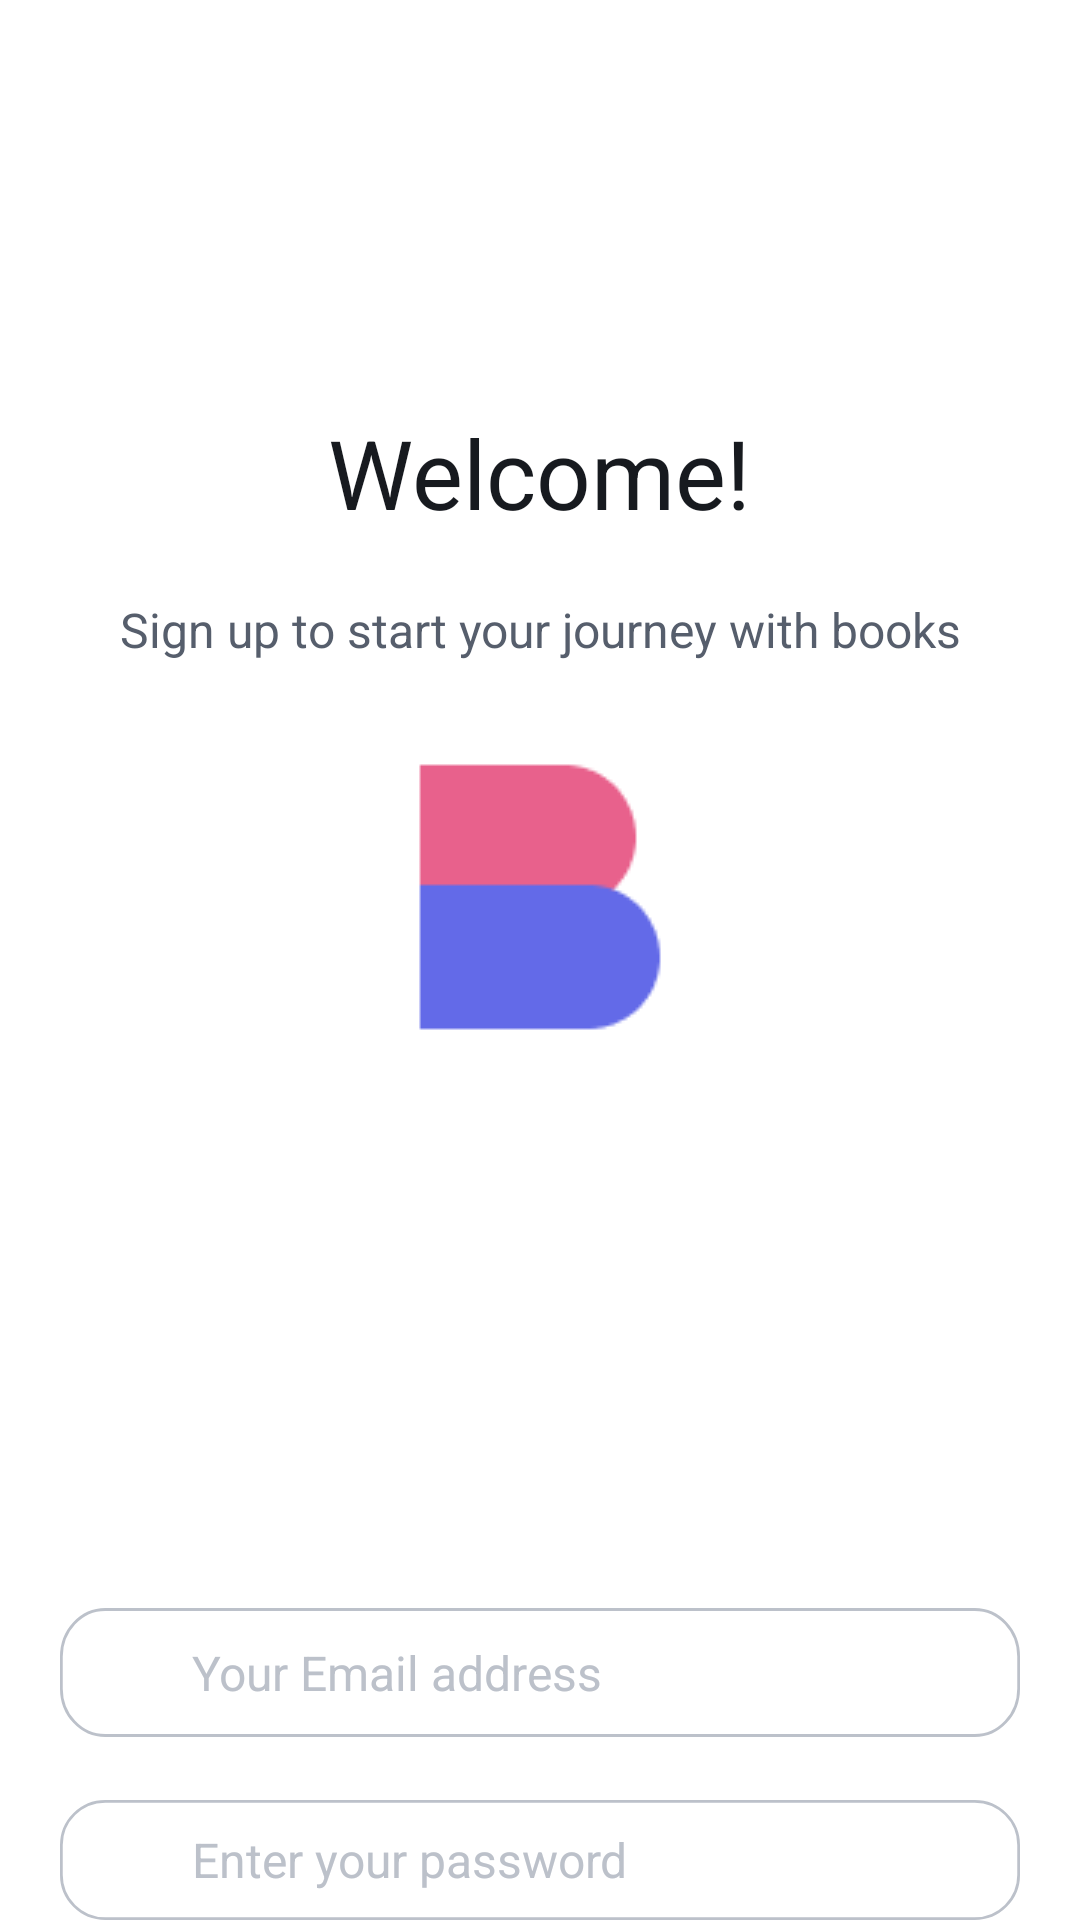

Reconstruct the res/layout file that produces this screen, plus the resources it refers to.
<!-- AndroidManifest.xml: application theme Theme.TugasAkhir -->
<!-- res/layout/activity_login.xml -->
<?xml version="1.0" encoding="utf-8"?>
<RelativeLayout
    xmlns:android="http://schemas.android.com/apk/res/android"
    android:layout_width="match_parent"
    android:layout_height="match_parent"
    android:background="#FFFFFF"
    android:clipToOutline="true"
    android:elevation="6dp">

    
    <TextView
        android:id="@+id/welcome_"
        android:layout_width="wrap_content"
        android:layout_height="wrap_content"
        android:layout_centerHorizontal="true"
        android:layout_marginTop="136dp"
        android:text="@string/welcome_"
        android:textSize="32sp"
        android:textColor="#171A1F"
        android:gravity="top"
        android:lineSpacingExtra="13sp" />

    <RelativeLayout
        android:id="@+id/image_14"
        android:layout_width="160dp"
        android:layout_height="160dp"
        android:layout_marginTop="20dp"
        android:layout_alignTop="@id/sign_up_to_"
        android:layout_centerHorizontal="true"
        android:clipToOutline="true"
        android:background="@drawable/image_14" />
    
    <TextView
        android:id="@+id/sign_up_to_"
        android:layout_width="wrap_content"
        android:layout_height="wrap_content"
        android:layout_below="@id/welcome_"
        android:layout_centerHorizontal="true"
        android:layout_marginTop="20dp"
        android:text="@string/sign_up_to_"
        android:textSize="16sp"
        android:textColor="#565E6C"
        android:gravity="center_horizontal|top"
        android:lineSpacingExtra="7sp" />

    
    <RelativeLayout
        android:id="@+id/textbox_1"
        android:layout_width="match_parent"
        android:layout_height="43dp"
        android:layout_marginStart="20dp"
        android:layout_marginEnd="20dp"
        android:layout_marginTop="536dp"
        android:background="@drawable/textbox_1">

        <EditText
            android:id="@+id/your_email_"
            android:layout_width="wrap_content"
            android:layout_height="wrap_content"
            android:layout_marginStart="44dp"
            android:layout_centerVertical="true"
            android:hint="@string/your_email_"
            android:textSize="16sp"
            android:textColor="#BCC1CA" />
    </RelativeLayout>

    
    <RelativeLayout
        android:id="@+id/textbox_2"
        android:layout_width="match_parent"
        android:layout_height="43dp"
        android:layout_marginStart="20dp"
        android:layout_marginEnd="20dp"
        android:layout_marginTop="600dp"
        android:background="@drawable/textbox_1">

        <EditText
            android:id="@+id/enter_your_"
            android:layout_width="wrap_content"
            android:layout_height="wrap_content"
            android:layout_marginStart="44dp"
            android:layout_centerVertical="true"
            android:hint="@string/enter_your_"
            android:textSize="16sp"
            android:textColor="#BCC1CA" />
    </RelativeLayout>

    
    <Button
        android:id="@+id/button_2"
        android:layout_width="match_parent"
        android:layout_height="44dp"
        android:layout_marginStart="20dp"
        android:layout_marginEnd="20dp"
        android:layout_marginTop="664dp"
        android:background="@drawable/button_2"
        android:clipToOutline="true"
        android:text="Login"
        android:textColor="#FFFFFF"
        android:textSize="16sp" />

    <TextView
        android:id="@+id/sign_up_text"
        android:layout_width="wrap_content"
        android:layout_height="wrap_content"
        android:layout_centerHorizontal="true"
        android:layout_below="@id/button_2"
        android:layout_marginTop="10dp"
        android:text="Belum punya akun? Daftar di sini"
        android:textColor="#565E6C"
        android:textSize="14sp"
        android:textStyle="bold" />
</RelativeLayout>
<!-- resources referenced by this layout -->
<resources>
  <!-- drawable button_2 (drawable) -->
  <?xml version="1.0" encoding="utf-8"?>
  <vector xmlns:android="http://schemas.android.com/apk/res/android"
      xmlns:tools="http://schemas.android.com/tools"
      android:width="350dp"
      android:height="44dp"
      android:viewportWidth="350"
      android:viewportHeight="44"
      tools:ignore="VectorRaster">
      <path
          android:pathData="M16 0H334C342.837 0 350 7.16344 350 16V28C350 36.8366 342.837 44 334 44H16C7.16344 44 0 36.8366 0 28V16C0 7.16344 7.16344 0 16 0Z"
          android:fillColor="#636AE8" />
  </vector>
  <!-- drawable image_14: png bitmap (drawable, 1886 bytes) -->
  <!-- drawable textbox_1 (drawable) -->
  <?xml version="1.0" encoding="utf-8"?>
      <vector xmlns:android="http://schemas.android.com/apk/res/android"
          xmlns:tools="http://schemas.android.com/tools"
          android:width="350dp"
          android:height="44dp"
          android:viewportWidth="350"
          android:viewportHeight="44"
          tools:ignore="VectorRaster">
          <path
              android:pathData="M16.5 0.5H333.5C342.337 0.5 349.5 7.66344 349.5 16.5V27.5C349.5 36.3366 342.337 43.5 333.5 43.5H16.5C7.66344 43.5 0.5 36.3366 0.5 27.5V16.5C0.5 7.66344 7.66344 0.5 16.5 0.5Z"
              android:strokeWidth="1"
              android:strokeColor="#BCC1CA"
              android:fillColor="#FFFFFF" />
      </vector>
  <string name="enter_your_">Enter your password</string>
  <string name="sign_up_to_">Sign up to start your journey with books</string>
  <string name="welcome_">Welcome!</string>
  <string name="your_email_">Your Email address</string>
</resources>
